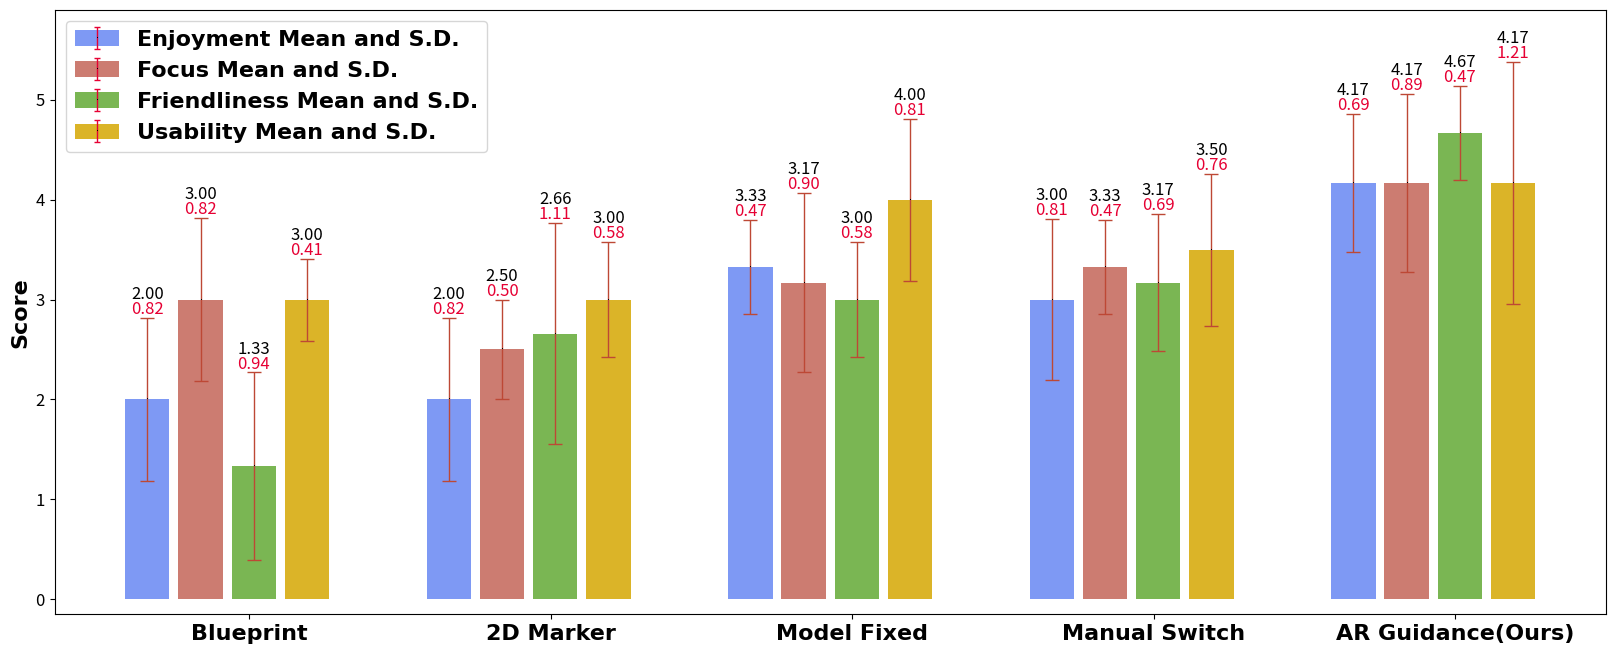
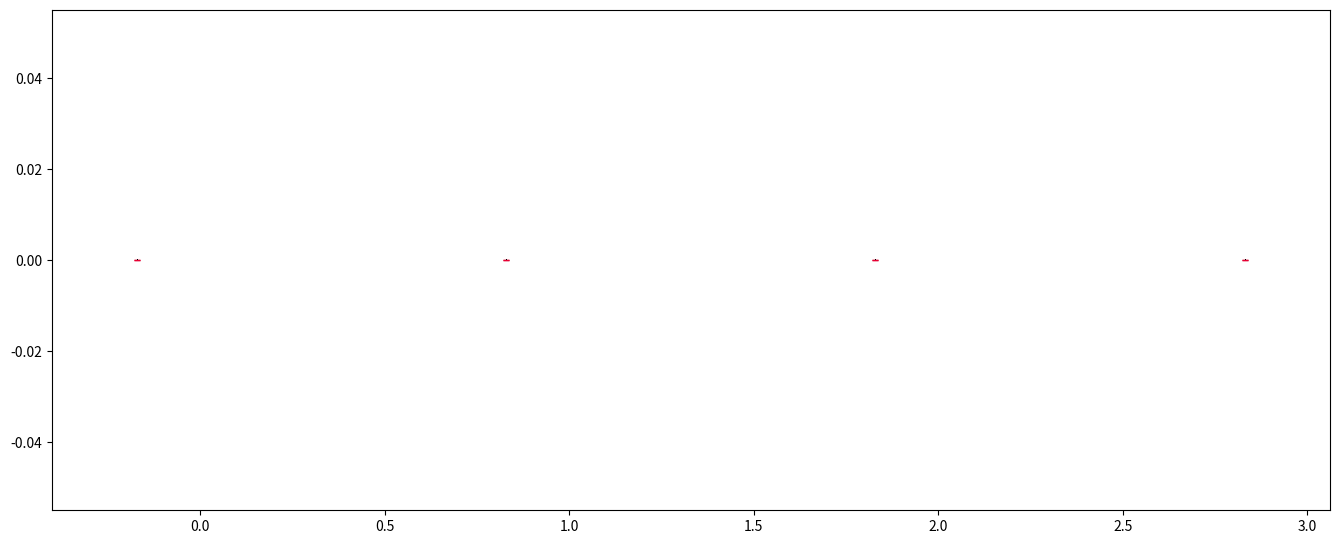

Here is the Python script that generated these plots, in order:
import matplotlib.pyplot as plt

# 每一组有多个自定义属性
# 每个属性有均值和方差两个值
# 每个属性的均值和方差用柱状图和误差线表示
default_group_setting = {
    'mean_column_colors': [
        # [i/255.0 for i in [156, 211, 232]],
        # [i/255.0 for i in [243, 147, 147]],
        # [i/255.0 for i in [251, 216, 137]],
        # [i/255.0 for i in [177, 219, 158]]
        [i/255.0 for i in [126, 153, 244]],
        [i/255.0 for i in [204, 124, 113]],
        [i/255.0 for i in [122, 182, 83]],
        [i/255.0 for i in [219, 180, 40]]
    ],  # 默认的颜色设置
    'EV_visible': [[True, True], [True, True], [True, True], [True, True]],  # 默认的均值和方差是否可见
    # 'error_line_color': [i/255.0 for i in [56, 83, 170]],
    'error_line_color': [i/255.0 for i in [189, 72, 53]],
    'mean_font_size': 12,  # 修改均值字体大小
    'error_font_size': 12,  # 修改方差字体大小
    'legend_fontsize': 16, 
    'mean_font_color': [0, 0, 0],  # 修改均值字体颜色
    'error_font_color': [0.9, 0, 0.2]  # 修改方差字体颜色
}

class Group:
    def __init__(self, group_name, setting):
        self.group_name = group_name
        self.setting = setting
        self.data = {}
    
    def update(self, key, value):
        self.data[key] = value
        
    def get(self, key):
        return self.data[key]
    
    def get_keys(self):
        return self.data.keys()

# Enjoyment_E = [2.00, 4.17, 3.33, 3.00, 2.00]
# Enjoyment_V = [0.82, 0.69, 0.47, 0.81, 0.82]
# Focus_E = [3.00, 4.17, 3.17, 3.33, 2.50]
# Focus_V = [0.82, 0.89, 0.90, 0.47, 0.50]
# Friendliness_E = [1.33, 4.67, 3.00, 3.17, 2.66]
# Friendliness_V = [0.94, 0.47, 0.58, 0.69, 1.11]
# Usability_E = [3.00, 4.17, 4.00, 3.50, 3.00]
# Usability_V = [0.41, 1.21, 0.81, 0.76, 0.58]
Enjoyment_E = [2.00, 2.00, 3.33, 3.00, 4.17]
Enjoyment_V = [0.82, 0.82, 0.47, 0.81, 0.69]
Focus_E = [3.00, 2.50, 3.17, 3.33, 4.17]
Focus_V = [0.82, 0.50, 0.90, 0.47, 0.89]
Friendliness_E = [1.33, 2.66, 3.00, 3.17, 4.67]
Friendliness_V = [0.94, 1.11, 0.58, 0.69, 0.47]
Usability_E = [3.00, 3.00, 4.00, 3.50, 4.17]
Usability_V = [0.41, 0.58, 0.81, 0.76, 1.21]



all_attributes = ['Enjoyment', 'Focus', 'Friendliness', 'Usability']
all_attributes_values = {}

all_attributes_values['Enjoyment'] = [Enjoyment_E, Enjoyment_V]
all_attributes_values['Focus'] = [Focus_E, Focus_V]
all_attributes_values['Friendliness'] = [Friendliness_E, Friendliness_V]
all_attributes_values['Usability'] = [Usability_E, Usability_V]

group_num = 5
groups = []
for i in range(group_num):
    g = Group('Group ' + str(i), default_group_setting)
    for attribute in all_attributes:
        g.update(attribute+"_E", all_attributes_values[attribute][0][i])
        g.update(attribute+"_V", all_attributes_values[attribute][1][i])
    groups.append(g)

# width, height
plot_width = 16.5  # default 10 16.5
plot_height = 6.5  # default 10
fig, ax = plt.subplots(figsize=(plot_width, plot_height))
plt.subplots_adjust(left=0.04, right=0.98, top=0.98, bottom=0.05)
x = []
group_centers = []
bar_width = 0.25
inner_gap = 0.05 # 0.08
group_gap = 0.5
group_width = len(all_attributes) * (bar_width + inner_gap) + group_gap

for i in range(group_num):
    start = i * group_width
    for j in range(len(all_attributes)):
        x.append(start + j * (bar_width + inner_gap))
    group_centers.append(start + (len(all_attributes) * (bar_width + inner_gap) - inner_gap) / 2)

means = []
errors = []
color_list = []

for i, group in enumerate(groups):
    means += [group.get(attribute+"_E") for attribute in all_attributes]
    errors += [group.get(attribute+"_V") for attribute in all_attributes]
    color_list += group.setting['mean_column_colors']

ax.bar(x, means, width=bar_width, color=color_list, edgecolor='none')
ax.set_xticks(group_centers)
# ax.set_xticklabels([f"Group {i+1}" for i in range(group_num)], rotation=0, ha="center")
group_names = ["Blueprint", "2D Marker", "Model Fixed", "Manual Switch", "AR Guidance(Ours)"]
ax.set_xticklabels(group_names, rotation=0, ha="center", fontweight='bold', fontfamily='Times New Roman')

# 设置x轴字体大小
ax.tick_params(axis='x', labelsize=16)
ax.tick_params(axis='y', labelsize=16)
ax.set_ylabel('Score', fontsize=16, fontfamily='Times New Roman', fontweight='bold') # 修改
ax.tick_params(axis='y', labelsize=default_group_setting['mean_font_size'], labelcolor=default_group_setting['mean_font_color'])
ax.errorbar(x, means, yerr=errors, fmt='k,', ecolor=default_group_setting['error_line_color'], elinewidth=1, capsize=5)

ax.set_ylim(-0.15, 5.9)  # Set the y-axis limits from 0 to 5

# 假设这部分代码在完整代码的结尾部分，添加均值和方差标签
for i, (mean, error) in enumerate(zip(means, errors)):
    error_top = mean + error - 0.1  # 计算误差线的顶端位置
    ax.text(x[i], error_top + 0.25, f"{mean:.2f}", ha='center', va='bottom', 
                fontsize=default_group_setting['mean_font_size'], color=tuple(default_group_setting['mean_font_color']))
    # 添加方差的标签
    ax.text(x[i], error_top + 0.1, f"{error:.2f}", ha='center', va='bottom', 
            fontsize=default_group_setting['error_font_size'], color=tuple(default_group_setting['error_font_color']))

# # Define color labels
# color_labels = ['Enjoyment', 'Focus', 'Friendliness', 'Usability']
# # Define the colors corresponding to each label
# color_patches = [plt.Line2D([0], [0], color=color, lw=4) for color in default_group_setting['mean_column_colors']]
# # add legend
# ax.legend(color_patches, color_labels, loc='upper left')

color_labels = ['Enjoyment Mean and S.D.', 'Focus Mean and S.D.', 'Friendliness Mean and S.D.', 'Usability Mean and S.D.']
xwidth = 0.15
xgap = 0.02
_, ax2 = plt.subplots(figsize=(plot_width, plot_height))

# ax2 = ax.twinx()  # create second y-axis, avoid add new errorbar to origin fig
legend_elements = [(ax2.bar(i - xwidth - xgap, 0, width=xwidth, label='$p(\Delta x)$', color=default_group_setting['mean_column_colors'][i]), 
                    ax2.errorbar(i - xwidth - xgap, 0, yerr=0, capsize=2, elinewidth=1, fmt='k,', ecolor=default_group_setting['error_font_color'])) for i in range(len(color_labels))]
# legend_elements = [(ax.bar(i - xwidth - xgap, 0, width=xwidth, label='$p(\Delta x)$', color=default_group_setting['mean_column_colors'][i])) for i in range(len(color_labels))]
main_legend = ax.legend(legend_elements, color_labels, prop={'family': 'Times New Roman', 'weight': 'bold', 'size': default_group_setting['legend_fontsize']})
# main_legend = ax.legend(legend_elements, color_labels, fontsize=30)
# main_legend.set_bbox_to_anchor((0, 1, 0.3, 0.4))  # 调整图例框的位置和尺寸
# main_legend.set_loc('upper left')  # 图例框的左中对齐


# plt.tight_layout()
plt.show()